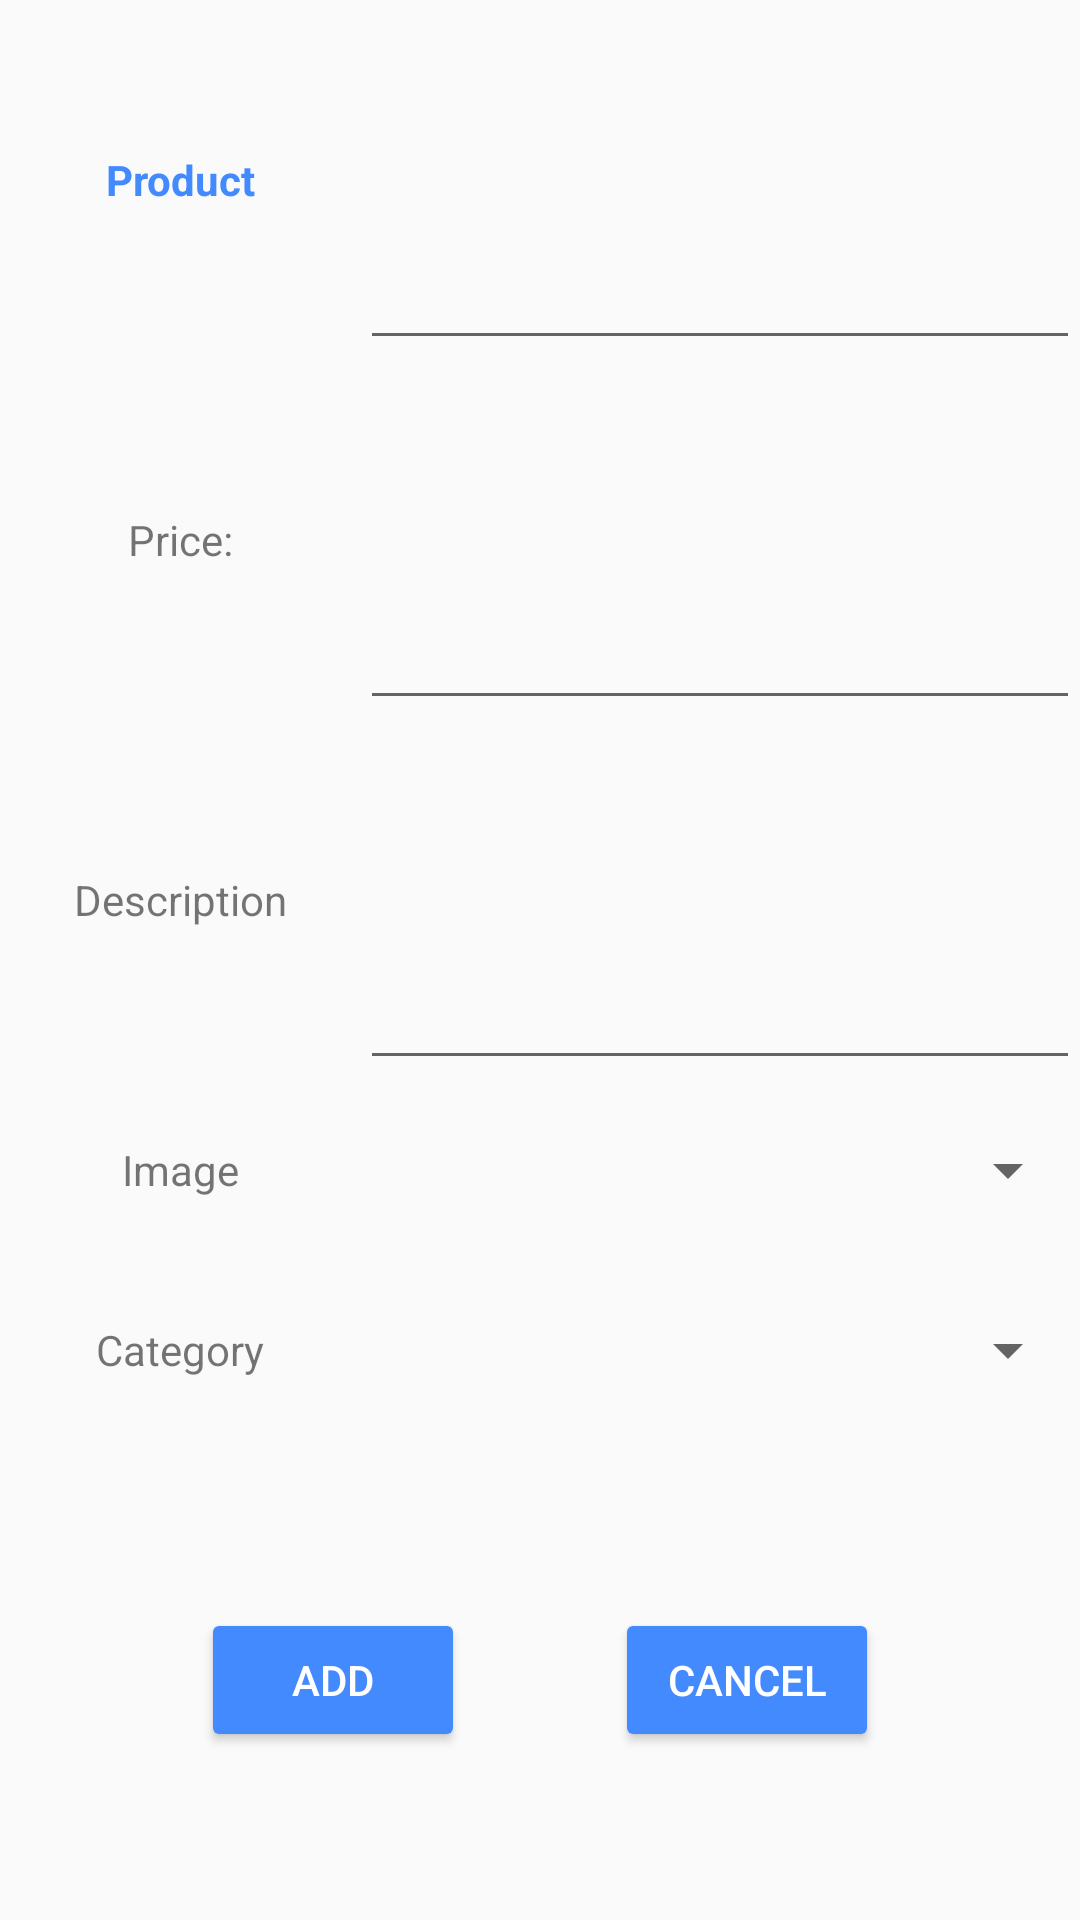

Write the Android layout XML for this screen, with the resource values it uses.
<!-- AndroidManifest.xml: application theme AppTheme -->
<!-- res/layout/dialog_add_product.xml -->
<?xml version="1.0" encoding="utf-8"?>
<LinearLayout xmlns:android="http://schemas.android.com/apk/res/android"
    android:orientation="vertical"
    android:layout_width="match_parent"
    android:layout_height="match_parent">
    <LinearLayout
        android:layout_width="match_parent"
        android:layout_height="@dimen/zero"
        android:layout_weight="3"
        android:orientation="vertical"
        android:gravity="center">
        <LinearLayout
            android:layout_width="match_parent"
            android:layout_height="match_parent"
            android:orientation="vertical">
            <LinearLayout
                android:layout_width="match_parent"
                android:layout_height="@dimen/zero"
                android:layout_weight="6"
                android:orientation="vertical"
                android:gravity="center">

                <LinearLayout
                    android:layout_width="match_parent"
                    android:layout_height="@dimen/zero"
                    android:layout_weight="1"
                    android:orientation="horizontal">
                    <TextView
                        android:layout_width="@dimen/width_zero"
                        android:layout_height="match_parent"
                        android:layout_weight="1"
                        android:gravity="center"
                        android:textStyle="bold"
                        android:textColor="@color/accent"
                        android:text="@string/product"/>

                    <EditText
                        android:id="@+id/product_name"
                        android:inputType="textFilter"
                        android:layout_height="match_parent"
                        android:layout_weight="2"
                        android:layout_width="@dimen/width_zero" />
                </LinearLayout>

                <LinearLayout
                    android:layout_width="match_parent"
                    android:layout_height="@dimen/zero"
                    android:layout_weight="1"
                    android:orientation="horizontal">

                    <TextView
                        android:layout_height="match_parent"
                        android:layout_weight="1"
                        android:gravity="center"
                        android:layout_width="@dimen/width_zero"
                        android:text="@string/price" />

                    <EditText
                        android:id="@+id/product_price"
                        android:inputType="numberDecimal"
                        android:layout_height="match_parent"
                        android:layout_weight="2"
                        android:layout_width="@dimen/width_zero" />
                </LinearLayout>

                <LinearLayout
                    android:layout_width="match_parent"
                    android:layout_height="@dimen/zero"
                    android:layout_weight="1"
                    android:orientation="horizontal">

                    <TextView
                        android:layout_height="match_parent"
                        android:layout_weight="1"
                        android:gravity="center"
                        android:layout_width="@dimen/width_zero"
                        android:text="@string/description" />

                    <EditText
                        android:id="@+id/product_description"
                        android:inputType="textMultiLine"
                        android:layout_height="match_parent"
                        android:layout_weight="2"
                        android:layout_width="@dimen/width_zero" />
                   </LinearLayout>
            </LinearLayout>

            <LinearLayout
                android:layout_width="match_parent"
                android:layout_height="@dimen/zero"
                android:layout_weight="2"
                android:orientation="vertical"
                android:gravity="center">

                    <LinearLayout
                        android:layout_width="match_parent"
                        android:layout_height="@dimen/zero"
                        android:layout_weight="1"
                        android:orientation="horizontal">

                        <TextView
                            android:layout_height="match_parent"
                            android:layout_weight="1"
                            android:gravity="center"
                            android:layout_width="@dimen/width_zero"
                            android:text="@string/dailog_image"/>

                        <Spinner

                            android:id="@+id/product_image"
                            android:layout_height="match_parent"
                            android:layout_weight="2"
                            android:layout_width="@dimen/width_zero">

                        </Spinner>
                    </LinearLayout>

                    <LinearLayout
                        android:layout_width="match_parent"
                        android:layout_height="@dimen/zero"
                        android:layout_weight="1"
                        android:orientation="horizontal">


                        <TextView
                            android:id="@+id/textView"
                            android:layout_width="@dimen/width_zero"
                            android:layout_height="match_parent"
                            android:layout_weight="1"
                            android:gravity="center"
                            android:text="@string/dialog_category" />

                        <Spinner
                            android:id="@+id/product_category"
                            android:layout_height="match_parent"
                            android:layout_weight="2"
                            android:layout_width="@dimen/width_zero">

                        </Spinner>
                    </LinearLayout>
             </LinearLayout>

        </LinearLayout>

    </LinearLayout>

    <LinearLayout
        android:layout_width="match_parent"
        android:layout_height="@dimen/zero"
        android:layout_weight="1"
        android:orientation="horizontal"
        android:gravity="center">
        <LinearLayout
            android:layout_width="match_parent"
            android:layout_height="wrap_content"
            android:orientation="horizontal"
            android:layout_marginTop="@dimen/margin_edit"
            android:layout_marginLeft="@dimen/margin_edit"
            android:layout_marginRight="@dimen/margin_edit"
            android:layout_marginBottom="@dimen/margin_edit"
            android:gravity="center">

            <Button
                android:id="@+id/ok"
                android:layout_width="wrap_content"
                android:layout_height="wrap_content"
                style="@style/Widget.AppCompat.Button.Colored"
                android:text="@string/button_add"/>

            <Button
                android:id="@+id/cancel"
                android:layout_width="wrap_content"
                android:layout_height="wrap_content"
                android:layout_marginLeft="@dimen/big_margin"
                style="@style/Widget.AppCompat.Button.Colored"
                android:text="@string/button_cancel"/>

        </LinearLayout>


    </LinearLayout>

</LinearLayout>
<!-- resources referenced by this layout -->
<resources>
  <color name="accent">#448AFF</color>
  <dimen name="big_margin">50dp</dimen>
  <dimen name="margin_edit">8dp</dimen>
  <dimen name="width_zero">0dp</dimen>
  <dimen name="zero">0dp</dimen>
  <string name="button_add">Add</string>
  <string name="button_cancel">Cancel</string>
  <string name="dailog_image">Image</string>
  <string name="description">Description</string>
  <string name="dialog_category">Category</string>
  <string name="price">Price:</string>
  <string name="product">Product</string>
  <style name="AppTheme" parent="Theme.AppCompat.Light.DarkActionBar">
          
          <item name="colorPrimary">@color/primary</item>
          <item name="colorPrimaryDark">@color/primary_dark</item>
          <item name="colorAccent">@color/accent</item>
      </style>
  <color name="primary">#795548</color>
  <color name="primary_dark">#5D4037</color>
</resources>
